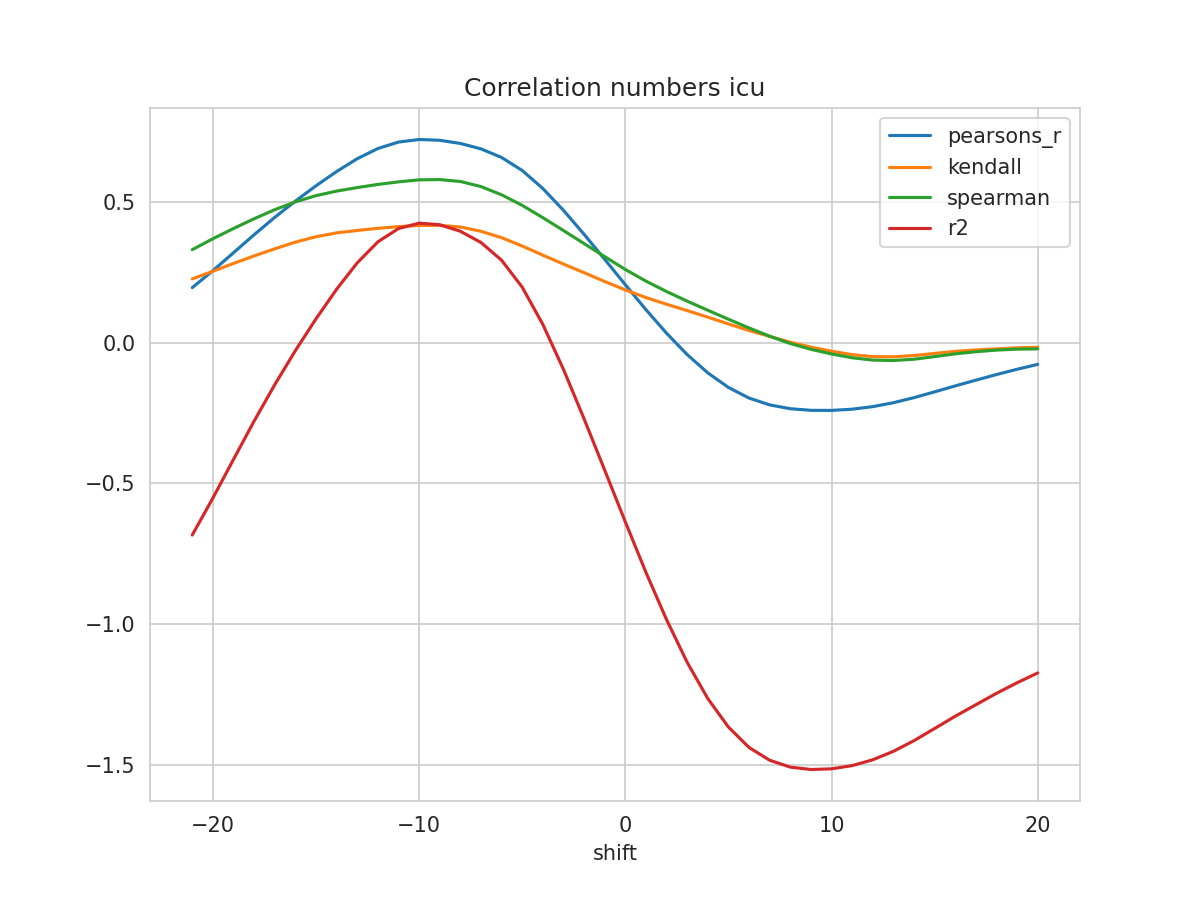

Source data for this figure (header and first rows):
shift, N, pearsons_r, kendall, spearman, mse, explained_variance_score, r2, rmse
-21, 413, 0.1949, 0.226, 0.33, 0.1274, -0.6828, -0.6839, 0.357
-20, 414, 0.2552, 0.2531, 0.3687, 0.118, -0.5516, -0.5526, 0.3436
-19, 415, 0.319, 0.2809, 0.4051, 0.1081, -0.4144, -0.4152, 0.3287
-18, 416, 0.3831, 0.3077, 0.4397, 0.09791, -0.2785, -0.2791, 0.3129
-17, 417, 0.4446, 0.3328, 0.4719, 0.08811, -0.1492, -0.1498, 0.2968
-16, 418, 0.5024, 0.3566, 0.4997, 0.07889, -0.02833, -0.02884, 0.2809
-15, 419, 0.5567, 0.3757, 0.5218, 0.07025, 0.08455, 0.08408, 0.265
-14, 420, 0.6076, 0.3895, 0.5379, 0.06216, 0.1897, 0.1892, 0.2493
-13, 421, 0.653, 0.3981, 0.5504, 0.05493, 0.2834, 0.283, 0.2344
-12, 422, 0.6891, 0.4057, 0.5615, 0.04915, 0.358, 0.3576, 0.2217
-11, 423, 0.7121, 0.4117, 0.5707, 0.04546, 0.4054, 0.4049, 0.2132
-10, 423, 0.7212, 0.4159, 0.5779, 0.04402, 0.4244, 0.424, 0.2098
-9, 423, 0.7185, 0.4161, 0.5788, 0.04446, 0.4188, 0.4185, 0.2109
-8, 423, 0.7072, 0.4105, 0.5722, 0.04623, 0.3956, 0.3953, 0.215
-7, 423, 0.6879, 0.3951, 0.554, 0.04927, 0.3557, 0.3554, 0.222
-6, 423, 0.6574, 0.3724, 0.5248, 0.05407, 0.2927, 0.2923, 0.2325
-5, 423, 0.6111, 0.3428, 0.4873, 0.06135, 0.1971, 0.1966, 0.2477
-4, 423, 0.5472, 0.3103, 0.4435, 0.07141, 0.06496, 0.06442, 0.2672
-3, 423, 0.4697, 0.2787, 0.3979, 0.0836, -0.09476, -0.09529, 0.2891
-2, 423, 0.3844, 0.2481, 0.3514, 0.09706, -0.2705, -0.271, 0.3115
-1, 423, 0.2955, 0.2167, 0.3051, 0.1111, -0.4529, -0.4534, 0.3333
0, 423, 0.2054, 0.1869, 0.2595, 0.1255, -0.6367, -0.6372, 0.3542
1, 423, 0.1167, 0.1597, 0.218, 0.1396, -0.8164, -0.8167, 0.3737
2, 423, 0.03296, 0.136, 0.1811, 0.1532, -0.9844, -0.9847, 0.3914
3, 423, -0.0429, 0.1133, 0.1469, 0.1655, -1.136, -1.136, 0.4068
4, 423, -0.1078, 0.09009, 0.1145, 0.1761, -1.265, -1.265, 0.4196
5, 423, -0.1597, 0.06593, 0.08271, 0.1847, -1.366, -1.366, 0.4297
6, 423, -0.1974, 0.04258, 0.05165, 0.191, -1.439, -1.439, 0.437
7, 423, -0.2216, 0.02163, 0.02236, 0.1952, -1.484, -1.484, 0.4418
8, 423, -0.2352, 0.001197, -0.003582, 0.1976, -1.509, -1.509, 0.4445
9, 423, -0.2409, -0.01637, -0.02418, 0.1987, -1.517, -1.517, 0.4458
10, 423, -0.2413, -0.031, -0.04065, 0.199, -1.515, -1.515, 0.4461
11, 423, -0.2369, -0.04317, -0.05421, 0.1985, -1.503, -1.503, 0.4456
12, 423, -0.2278, -0.05031, -0.06254, 0.1972, -1.483, -1.483, 0.4441
13, 423, -0.2139, -0.05065, -0.06387, 0.1952, -1.452, -1.453, 0.4418
14, 423, -0.1959, -0.04636, -0.05938, 0.1924, -1.414, -1.415, 0.4386
15, 423, -0.1753, -0.03884, -0.05008, 0.1892, -1.371, -1.371, 0.435
16, 423, -0.1542, -0.03145, -0.04032, 0.1859, -1.328, -1.328, 0.4311
17, 423, -0.1338, -0.02649, -0.0327, 0.1826, -1.287, -1.287, 0.4273
18, 423, -0.1138, -0.02265, -0.02685, 0.1794, -1.246, -1.246, 0.4235
19, 423, -0.09511, -0.01892, -0.02368, 0.1764, -1.209, -1.209, 0.4199
20, 423, -0.07765, -0.01698, -0.02255, 0.1735, -1.174, -1.174, 0.4166
